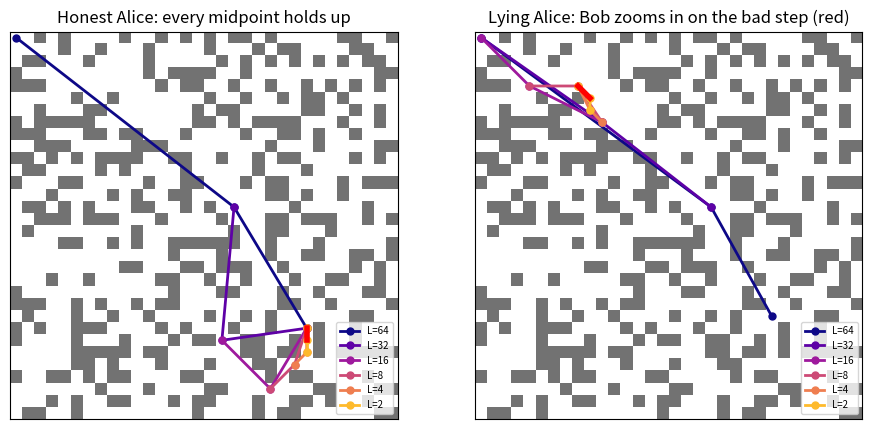
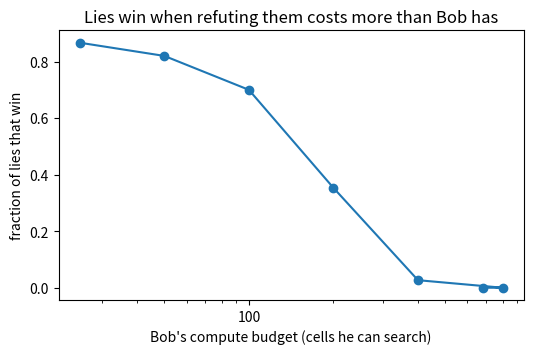

Recreate these plots in Python, in order. (Note: this script raises an exception after producing the figures.)
import numpy as np
import matplotlib.pyplot as plt
from collections import deque

rng = np.random.default_rng(1)
SIZE = 32                                     # a 32 x 32 maze
open_cell = rng.random((SIZE, SIZE)) > 0.33   # True = open, False = wall

def neighbours(c):
    r, k = c
    for dr, dk in ((1, 0), (-1, 0), (0, 1), (0, -1)):
        rr, kk = r + dr, k + dk
        if 0 <= rr < SIZE and 0 <= kk < SIZE and open_cell[rr, kk]:
            yield (rr, kk)

def one_step(u, v):
    """The ONLY thing the judge can do: check that v equals u or is next to it."""
    return u == v or v in set(neighbours(u))

BFS_WORK = 0
_cache = {}
def bfs(src):
    """Shortest-path tree from src. This is what the (strong) debaters can afford and the judge cannot."""
    global BFS_WORK
    if src in _cache:
        return _cache[src]
    dist, parent, q = {src: 0}, {src: None}, deque([src])
    while q:
        u = q.popleft(); BFS_WORK += 1
        for w in neighbours(u):
            if w not in dist:
                dist[w], parent[w] = dist[u] + 1, u
                q.append(w)
    _cache[src] = (dist, parent)
    return dist, parent

def dist(u, v):
    return bfs(u)[0].get(v, np.inf)

def path(u, v):
    _, parent = bfs(u)
    p = [v]
    while p[-1] != u:
        p.append(parent[p[-1]])
    return p[::-1]

open_cells = [(int(r), int(k)) for r, k in np.argwhere(open_cell)]
print(f"{len(open_cells)} open cells")

def honest_midpoint(u, v, L):
    p = path(u, v)                            # a true path with len(p) - 1 <= L
    return p[min(len(p) - 1, L // 2)]

def lying_midpoint(u, v, L):
    """Alice defends a FALSE claim. Best trick: make one half true, so Bob has to find the other."""
    reach_u = [c for c, d in bfs(u)[0].items() if d <= L // 2]
    if rng.random() < 0.5 and reach_u:        # first half true; get as close to v as possible
        return min(reach_u, key=lambda c: (dist(c, v), rng.random()))
    reach_v = [c for c in open_cells if dist(c, v) <= L // 2]
    if reach_v:                               # second half true; get as close to u as possible
        return min(reach_v, key=lambda c: (dist(u, c), rng.random()))
    return v

def alice(u, v, L):
    return honest_midpoint(u, v, L) if dist(u, v) <= L else lying_midpoint(u, v, L)

def bob_optimal(u, c, v, L):
    """Bob can run BFS too, so he checks both halves and attacks a false one."""
    return 0 if dist(u, c) > L // 2 else 1

def bob_random(u, c, v, L):
    return int(rng.integers(2))

def debate(u, v, L, bob=bob_optimal, verbose=False):
    transcript = []
    while L > 1:
        c = alice(u, v, L)
        side = bob(u, c, v, L)
        transcript.append((u, c, v, L, side))
        if verbose:
            print(f"L={L:3d}  Alice: '{u} -> {c} -> {v}'   Bob disputes the {'first' if side == 0 else 'second'} half")
        u, v = (u, c) if side == 0 else (c, v)
        L //= 2
    verdict = one_step(u, v)
    if verbose:
        print(f"Judge checks one step {u} -> {v}: {'valid, Alice wins' if verdict else 'INVALID, Bob wins'}")
    return verdict, transcript

L = 64
s = open_cells[0]
d_from_s = bfs(s)[0]
t_true = max((c for c, d in d_from_s.items() if d <= L), key=lambda c: d_from_s[c])
t_false = min((c for c, d in d_from_s.items() if d > L), key=lambda c: d_from_s[c])

print(f"TRUE claim: {t_true} reachable from {s} in <= {L} steps (real distance {dist(s, t_true)})")
_, tr_true = debate(s, t_true, L, verbose=True)
print(f"\nFALSE claim: {t_false} reachable from {s} in <= {L} steps (real distance {dist(s, t_false)})")
_, tr_false = debate(s, t_false, L, verbose=True)

def draw(transcript, title, ax):
    ax.imshow(~open_cell, cmap="Greys", vmin=0, vmax=1.6)
    colors = plt.cm.plasma(np.linspace(0, 0.85, len(transcript)))
    for (u, c, v, L, side), col in zip(transcript, colors):
        ax.plot([u[1], c[1], v[1]], [u[0], c[0], v[0]], "o-", color=col, lw=2, ms=5, label=f"L={L}")
    u, c, v, L, side = transcript[-1]
    a, b = (u, c) if side == 0 else (c, v)
    ax.plot([a[1], b[1]], [a[0], b[0]], "-", color="red", lw=4)
    ax.set_title(title); ax.set_xticks([]); ax.set_yticks([]); ax.legend(fontsize=7, loc="lower right")

fig, axes = plt.subplots(1, 2, figsize=(11, 5.5))
draw(tr_true, "Honest Alice: every midpoint holds up", axes[0])
draw(tr_false, "Lying Alice: Bob zooms in on the bad step (red)", axes[1])
plt.show()

def sample_claim(L, want_true):
    while True:
        u, v = open_cells[rng.integers(len(open_cells))], open_cells[rng.integers(len(open_cells))]
        d = dist(u, v)
        if want_true and d <= L and d > 1: return u, v
        if not want_true and L < d < np.inf: return u, v

def judge_alone(u, v, L):
    return True if one_step(u, v) else bool(rng.integers(2))

results = {"judge alone": [], "debate, strong Bob": [], "debate, random Bob": []}
for i in range(400):
    truth = i % 2 == 0
    u, v = sample_claim(L, truth)
    results["judge alone"].append(judge_alone(u, v, L) == truth)
    results["debate, strong Bob"].append(debate(u, v, L, bob_optimal)[0] == truth)
    results["debate, random Bob"].append(debate(u, v, L, bob_random)[0] == truth)

truths = np.arange(400) % 2 == 0
for k, r in results.items():
    r = np.array(r)
    print(f"{k:22s} accuracy = {r.mean():.1%}   (true claims: {r[truths].mean():.0%}, false claims: {r[~truths].mean():.0%})")
print(f"\nJudge work per debate: {int(np.log2(L))} rounds + 1 adjacency check.")
print(f"Debaters' work: {BFS_WORK:,} BFS node expansions so far across all games.")

def make_bob_budget(budget):
    def bob(u, c, v, L):
        # Checking "u -> c in <= L/2 steps" means searching every cell within L/2 of u.
        cost = sum(1 for d in bfs(u)[0].values() if d <= L // 2)
        if cost <= budget:
            return 0 if dist(u, c) > L // 2 else 1
        return int(rng.integers(2))
    return bob

false_claims = [sample_claim(L, False) for _ in range(150)]
budgets = [25, 50, 100, 200, 400, 800, len(open_cells)]
liar_wins = []
for B in budgets:
    bob = make_bob_budget(B)
    liar_wins.append(np.mean([debate(u, v, L, bob)[0] for u, v in false_claims]))

plt.figure(figsize=(6, 3.5))
plt.semilogx(budgets, liar_wins, "o-")
plt.xlabel("Bob's compute budget (cells he can search)"); plt.ylabel("fraction of lies that win")
plt.title("Lies win when refuting them costs more than Bob has")
plt.gca().xaxis.set_major_formatter(plt.ScalarFormatter())
plt.show()

import ipywidgets as widgets
from IPython.display import display, HTML

class BobGame:
    def __init__(self, L=32):
        self.L0 = L
        self.out = widgets.Output()
        self.b0 = widgets.Button(description="Challenge FIRST half", button_style="info")
        self.b1 = widgets.Button(description="Challenge SECOND half", button_style="info")
        self.bn = widgets.Button(description="New claim", button_style="warning")
        self.hint = widgets.Checkbox(value=False, description="show distances")
        self.b0.on_click(lambda _: self.pick(0)); self.b1.on_click(lambda _: self.pick(1))
        self.bn.on_click(lambda _: self.reset()); self.hint.observe(lambda _: self.show(), names="value")
        display(widgets.VBox([widgets.HBox([self.b0, self.b1, self.bn, self.hint]), self.out]))
        self.reset()

    def reset(self):
        self.claim_true = rng.random() < 0.5
        self.u, self.v = sample_claim(self.L0, self.claim_true)
        self.start, self.goal = self.u, self.v
        self.L, self.trail, self.done = self.L0, [], False
        self.c = alice(self.u, self.v, self.L)
        self.show()

    def show(self, verdict=None):
        self.out.clear_output(wait=True)
        with self.out:
            fig, ax = plt.subplots(figsize=(5.5, 5.5))
            ax.imshow(~open_cell, cmap="Greys", vmin=0, vmax=1.6)
            for (u, c, v) in self.trail:
                ax.plot([u[1], c[1], v[1]], [u[0], c[0], v[0]], "-", color="#bbbbbb", lw=1.5)
            ax.plot(*self.start[::-1], "s", color="tab:green", ms=11); ax.plot(*self.goal[::-1], "s", color="tab:blue", ms=11)
            if not self.done:
                u, c, v = self.u, self.c, self.v
                ax.plot([u[1], c[1]], [u[0], c[0]], "-", color="tab:purple", lw=3, label="first half")
                ax.plot([c[1], v[1]], [c[0], v[0]], "--", color="tab:purple", lw=3, label="second half")
                ax.plot(u[1], u[0], "o", color="tab:purple", ms=9); ax.plot(v[1], v[0], "o", color="tab:purple", ms=9)
                ax.plot(c[1], c[0], "o", color="tab:orange", ms=12, label="Alice's midpoint")
                ax.legend(fontsize=8, loc="lower right")
            ax.set_xticks([]); ax.set_yticks([]); plt.show()
            if verdict:
                display(HTML(verdict)); return
            half = self.L // 2
            msg = (f"<p><b>Round {len(self.trail) + 1}</b> (L = {self.L}). Alice claims: "
                   f"{self.u} → {self.c} in ≤ {half} steps <i>and</i> {self.c} → {self.v} in ≤ {half} steps.</p>")
            if self.hint.value:
                d1, d2 = dist(self.u, self.c), dist(self.c, self.v)
                msg += (f"<p style='color:#46536a'>True distances: first half {d1}, second half {d2} "
                        f"(each must be ≤ {half}).</p>")
            display(HTML(msg))

    def pick(self, side):
        if self.done:
            return
        self.trail.append((self.u, self.c, self.v))
        self.u, self.v = (self.u, self.c) if side == 0 else (self.c, self.v)
        self.L //= 2
        if self.L > 1:
            self.c = alice(self.u, self.v, self.L); self.show(); return
        self.done = True
        ok = one_step(self.u, self.v)
        truth = "TRUE" if self.claim_true else "FALSE"
        if ok and not self.claim_true:
            res = "Alice wins, <b>but the claim was false</b>: her lie hid in a half you didn't challenge."
        elif ok:
            res = "Alice wins, and the claim was true. Nothing you could have done: honest claims always survive."
        else:
            res = "<b>You caught Alice lying</b> at a single step the judge could check."
        self.show(f"<p>The judge checks one step {self.u} → {self.v}: {'valid' if ok else 'INVALID'}. {res} "
                  f"(The original claim was {truth}; real distance {dist(self.start, self.goal)}.) "
                  f"Click <i>New claim</i> to play again.</p>")

bob_game = BobGame(L=32)

def explore_debate(L=64, claim="false", bob="strong", budget=100, seed=0):
    global rng
    rng = np.random.default_rng(seed)
    u, v = sample_claim(L, claim == "true")
    chooser = {"strong": bob_optimal, "random": bob_random, "budget": make_bob_budget(budget)}[bob]
    verdict, tr = debate(u, v, L, chooser, verbose=True)
    fig, ax = plt.subplots(figsize=(5.5, 5.5))
    draw(tr, f"claim {claim}, {bob} Bob: judge says {'TRUE' if verdict else 'FALSE'}"
         + ("" if verdict == (claim == "true") else "  (FOOLED)"), ax)
    plt.show()

widgets.interact(explore_debate,
                 L=widgets.Dropdown(options=[8, 16, 32, 64], value=64, description="L (steps)"),
                 claim=widgets.ToggleButtons(options=["true", "false"], value="false", description="claim is"),
                 bob=widgets.ToggleButtons(options=["strong", "random", "budget"], value="strong", description="Bob"),
                 budget=widgets.IntSlider(value=100, min=10, max=800, step=10, description="budget", continuous_update=False),
                 seed=widgets.IntSlider(value=0, min=0, max=50, description="seed", continuous_update=False));
